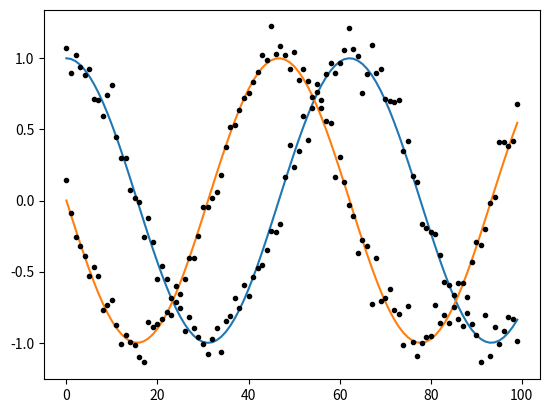

The script that saved this image:
import numpy as np
from scipy.integrate import solve_ivp
import matplotlib.pyplot as plt

import argparse

def dxdt(x):
    return np.array([x[1], -x[0]])

argparse = argparse.ArgumentParser()
argparse.add_argument("--x0", type=float, nargs='+', default=[1, 0])
argparse.add_argument("--noise_std", type=float, nargs='+', default=1e-1)
args = argparse.parse_args()

x0 = np.array([1, 0])
print(x0.shape)
print(dxdt(x0).shape)

t_span = (0, 10)
t = np.linspace(*t_span, 100)
x = solve_ivp(lambda t, x: dxdt(x), t_span, y0=x0, t_eval=t)['y'].T
y = x + np.random.normal(0, args.noise_std, x.shape)
plt.plot(x)
plt.plot(y, 'k.')
# plt.show()
